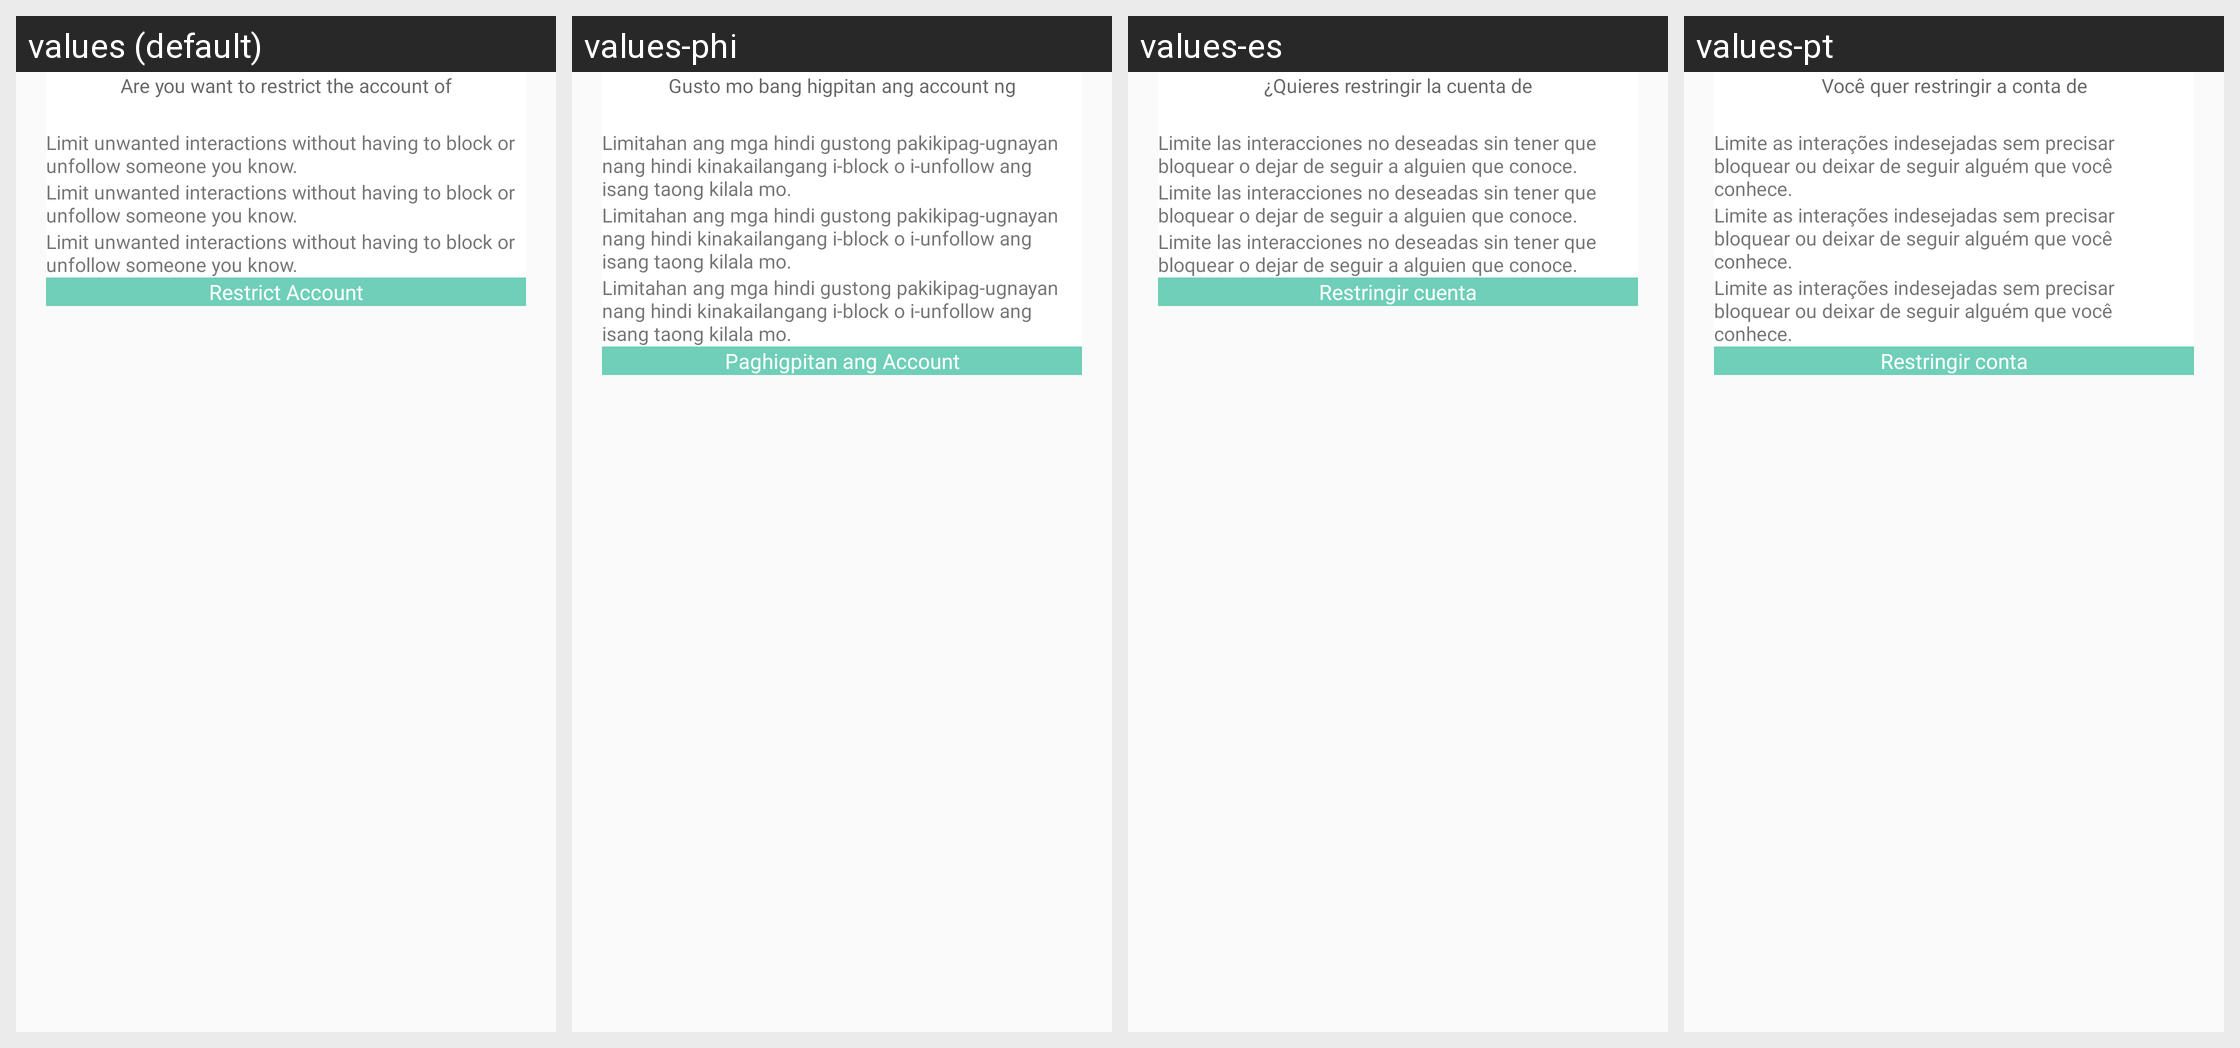

This grid shows one Android layout under several languages. Give, for every string resource on the screen, its name, the default text and each shown locale's text.
Android screen res/layout/restrict_dialog_design.xml rendered under 4 locales, left to right: values (default), values-phi, values-es, values-pt. Device: Nexus 5 (rendered at 1080×1920; each locale shown at half size, 540×960, under a caption strip naming it); theme Theme.CallisDairy.
Other locales in the repository, not shown: values-bn, values-de, values-enm, values-fr, values-hi, values-in, values-it, values-kn, values-nl, values-pl, values-ro, values-ru, values-ta, values-tr, values-vi, values-zh.
Strings drawn on this screen, with the default value and each locale's value (text and hints the layout hard-codes, and strings that could not be matched under every locale, appear in the picture but are not listed):

are_you_want_to_restrict_the_account_of
  values: Are you want to restrict the account of
  values-phi: Gusto mo bang higpitan ang account ng
  values-es: ¿Quieres restringir la cuenta de
  values-pt: Você quer restringir a conta de

restrict_line_1
  values: Limit unwanted interactions without having to block or unfollow someone you know.
  values-phi: Limitahan ang mga hindi gustong pakikipag-ugnayan nang hindi kinakailangang i-block o i-unfollow ang isang taong kilala mo.
  values-es: Limite las interacciones no deseadas sin tener que bloquear o dejar de seguir a alguien que conoce.
  values-pt: Limite as interações indesejadas sem precisar bloquear ou deixar de seguir alguém que você conhece.

restrict_Account
  values: Restrict Account
  values-phi: Paghigpitan ang Account
  values-es: Restringir cuenta
  values-pt: Restringir conta
